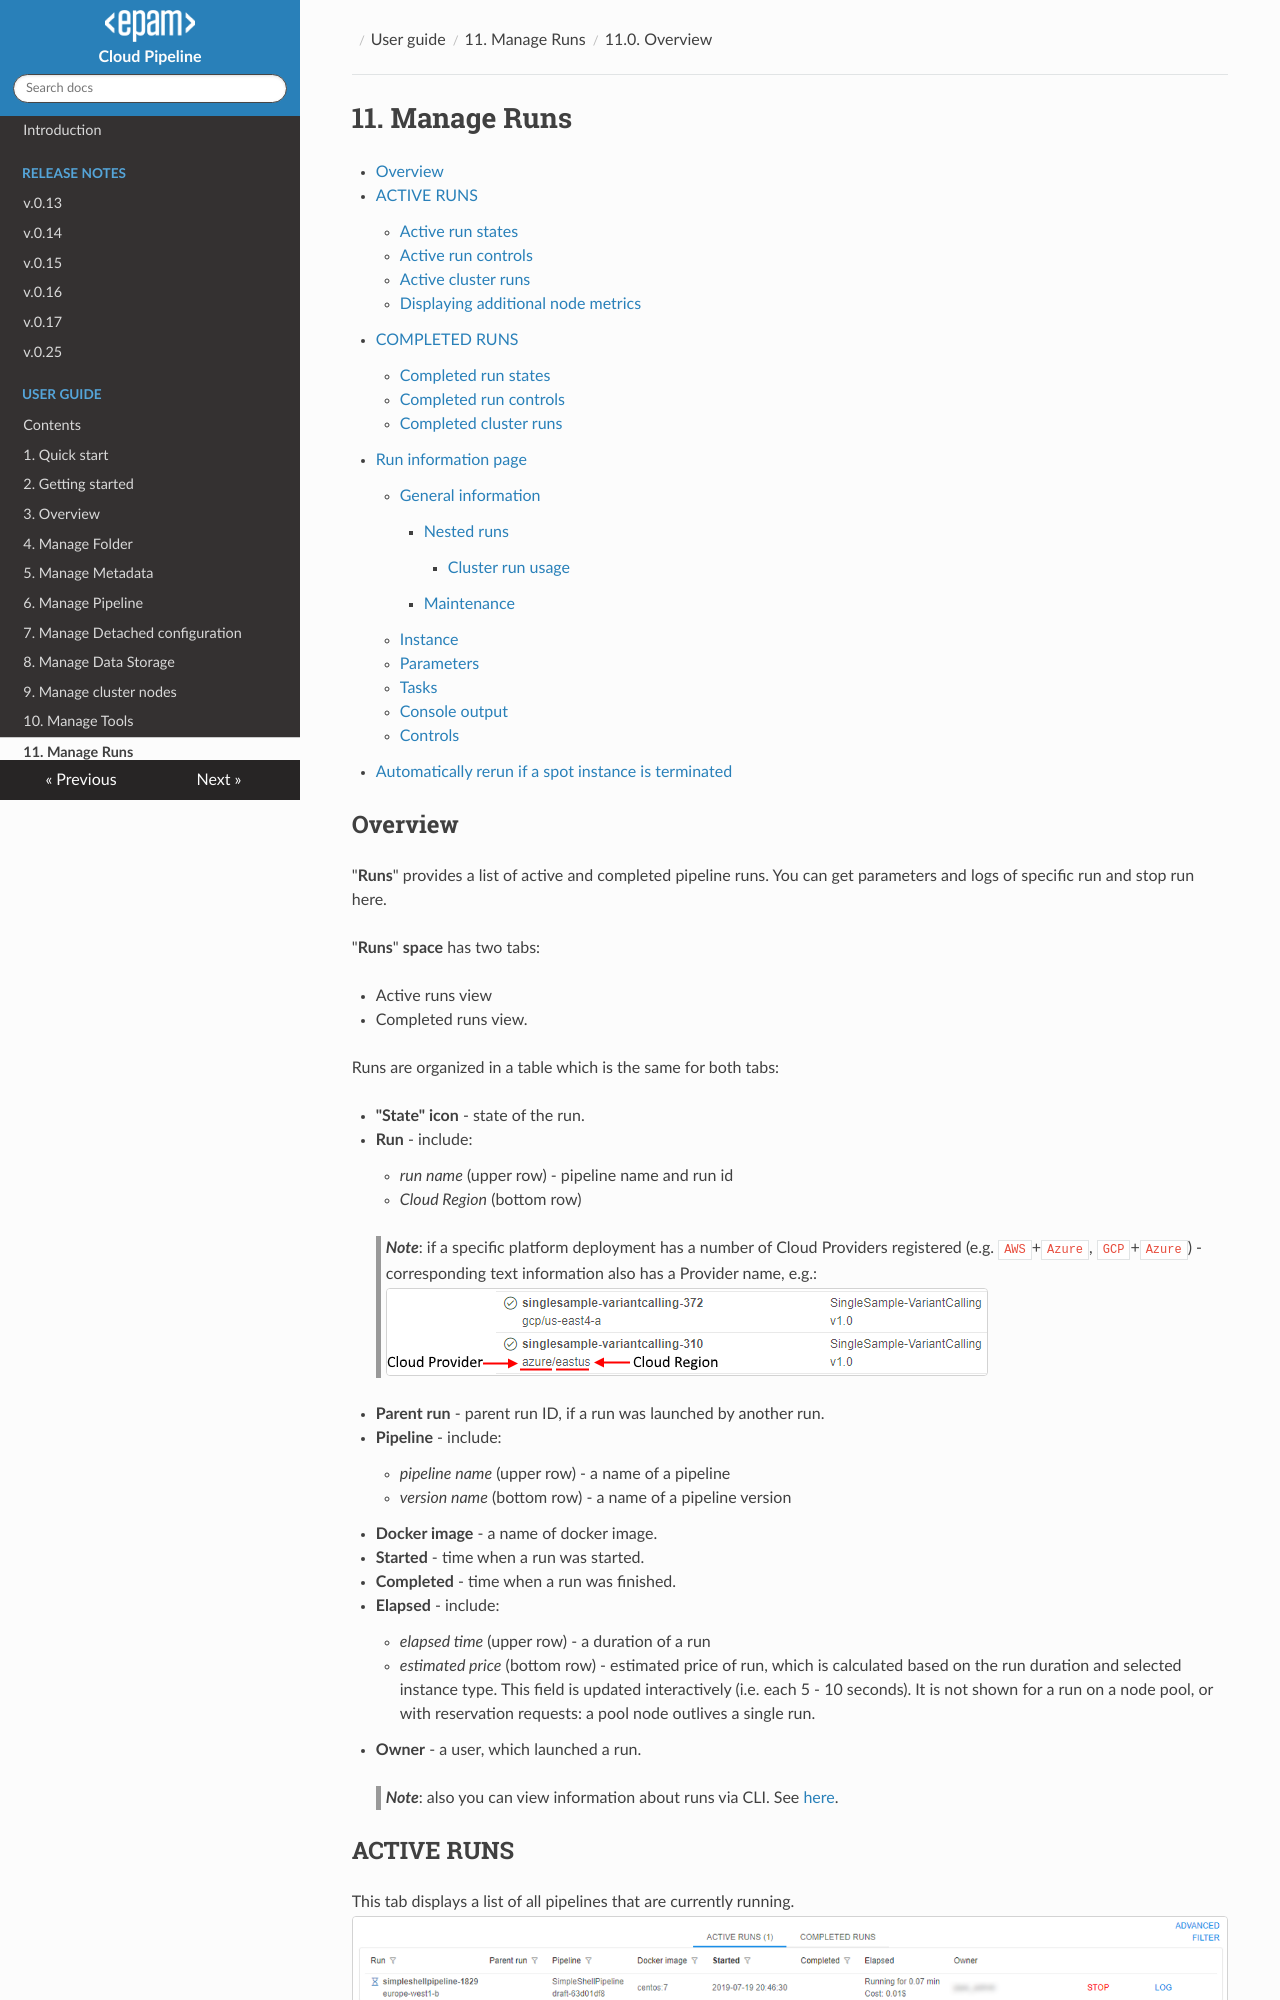

repository: epam/cloud-pipeline · page: manual/11_Manage_Runs/11._Manage_Runs/index.html · generator: mkdocs

# 11. Manage Runs

- [Overview](#overview)
- [ACTIVE RUNS](#active-runs)
    - [Active run states](#active-run-states)
    - [Active run controls](#active-run-controls)
    - [Active cluster runs](#active-cluster-runs)
    - [Displaying additional node metrics](#displaying-additional-node-metrics)
- [COMPLETED RUNS](#completed-runs)
    - [Completed run states](#completed-run-states)
    - [Completed run controls](#completed-run-controls)
    - [Completed cluster runs](#completed-cluster-runs)
- [Run information page](#run-information-page)
    - [General information](#general-information)
        - [Nested runs](#nested-runs)
            - [Cluster run usage](#cluster-run-usage)
        - [Maintenance](#maintenance)
    - [Instance](#instance)
    - [Parameters](#parameters)
    - [Tasks](#tasks)
    - [Console output](#console-output)
    - [Controls](#controls)
- [Automatically rerun if a spot instance is terminated](#automatically-rerun-if-a-spot-instance-is-terminated)
